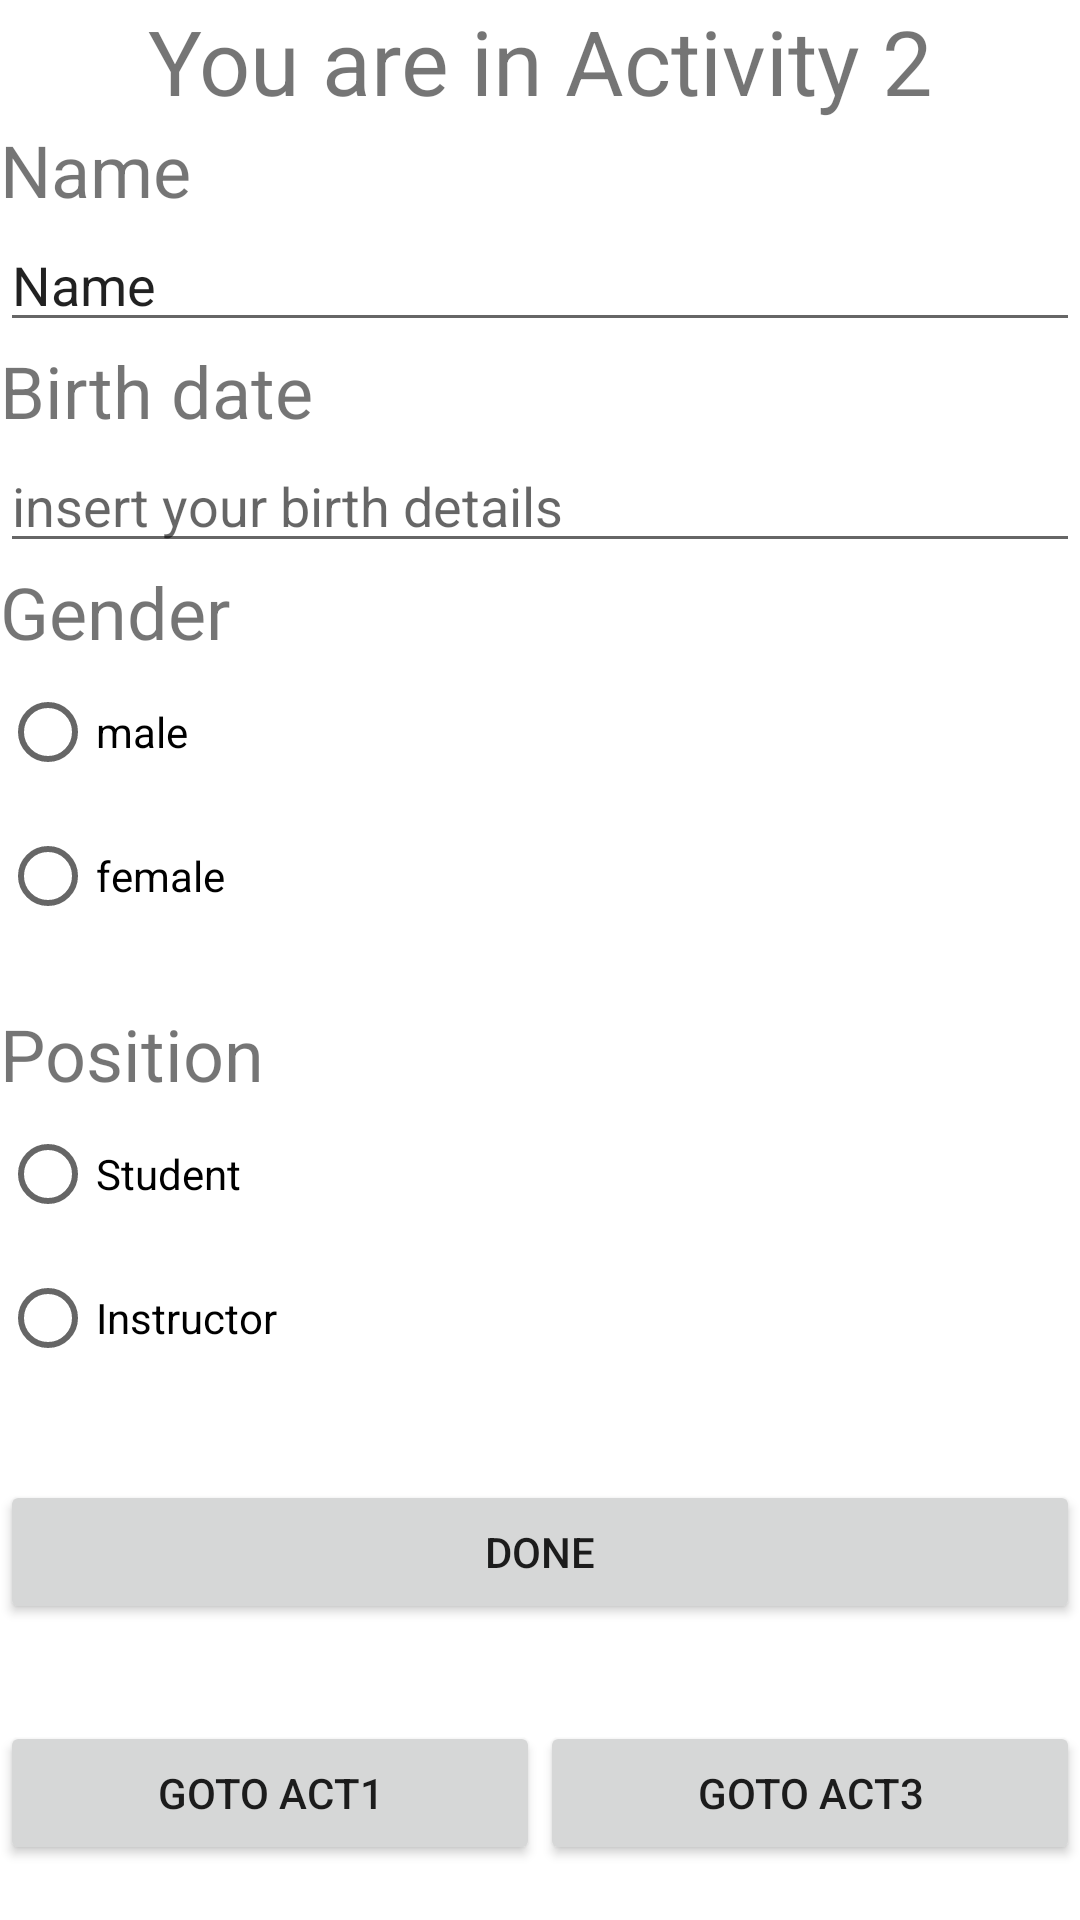

This screen was rendered from an Android layout file. Write that file and the resources it references.
<!-- AndroidManifest.xml: application theme Theme.BayanmisT1 -->
<!-- res/layout/activity_main2.xml -->
<?xml version="1.0" encoding="utf-8"?>
<LinearLayout xmlns:android="http://schemas.android.com/apk/res/android"
    xmlns:app="http://schemas.android.com/apk/res-auto"
    xmlns:tools="http://schemas.android.com/tools"
    android:layout_width="match_parent"
    android:layout_height="match_parent"
    android:orientation="vertical"
    tools:context=".MainActivity2">

    <TextView
        android:id="@+id/textView"
        android:layout_width="wrap_content"
        android:layout_height="wrap_content"
        android:gravity="center"
        android:layout_gravity="center_horizontal"
        android:text="@string/title2"
        android:textSize="30sp" />

    <TextView
        android:id="@+id/text"
        android:layout_width="match_parent"
        android:layout_height="wrap_content"
        android:text="@string/name"
        android:textSize="24sp" />

    <EditText
        android:id="@+id/name"
        android:layout_width="match_parent"
        android:layout_height="wrap_content"
        android:ems="10"
        android:hint="Insert your name"
        android:inputType="textPersonName"
        android:text="Name" />

    <TextView
        android:id="@+id/textView6"
        android:layout_width="match_parent"
        android:layout_height="wrap_content"
        android:text="@string/birth"
        android:textSize="24sp" />

    <EditText
        android:id="@+id/birth"
        android:layout_width="match_parent"
        android:layout_height="wrap_content"
        android:ems="10"
        android:hint="insert your birth details"
        android:inputType="date" />

    <TextView
        android:id="@+id/textView7"
        android:layout_width="match_parent"
        android:layout_height="wrap_content"
        android:text="@string/G"
        android:textSize="24sp" />

    <RadioGroup
        android:layout_width="match_parent"
        android:layout_height="115dp">

        <RadioButton
            android:id="@+id/male"
            android:layout_width="match_parent"
            android:layout_height="wrap_content"
            android:text="@string/male" />

        <RadioButton
            android:id="@+id/female"
            android:layout_width="match_parent"
            android:layout_height="wrap_content"
            android:text="@string/female" />

    </RadioGroup>

    <TextView
        android:id="@+id/textView8"
        android:layout_width="match_parent"
        android:layout_height="wrap_content"
        android:text="@string/P"
        android:textSize="24sp" />

    <RadioGroup
        android:layout_width="match_parent"
        android:layout_height="126dp" >

        <RadioButton
            android:id="@+id/stu"
            android:layout_width="match_parent"
            android:layout_height="wrap_content"
            android:text="@string/rd1" />

        <RadioButton
            android:id="@+id/ins"
            android:layout_width="match_parent"
            android:layout_height="wrap_content"
            android:text="@string/rd2" />
    </RadioGroup>

    <Button
        android:id="@+id/button"
        android:layout_width="match_parent"
        android:layout_height="wrap_content"
        android:text="@string/bttn" />

    <TextView
        android:id="@+id/result"
        android:layout_width="match_parent"
        android:layout_height="wrap_content"
        android:gravity="center"
        android:textSize="24sp" />

    <LinearLayout
        android:layout_width="match_parent"
        android:layout_height="match_parent"
        android:orientation="horizontal">

        <Button
            android:id="@+id/act1F2"
            android:layout_width="wrap_content"
            android:layout_height="wrap_content"
            android:layout_weight="1"
            android:text="@string/bttn1" />

        <Button
            android:id="@+id/act3F2"
            android:layout_width="wrap_content"
            android:layout_height="wrap_content"
            android:layout_weight="1"
            android:text="@string/bttn3" />
    </LinearLayout>

</LinearLayout>
<!-- resources referenced by this layout -->
<resources>
  <string name="G">Gender</string>
  <string name="P">Position</string>
  <string name="birth">Birth date</string>
  <string name="bttn">Done</string>
  <string name="bttn1">Goto Act1</string>
  <string name="bttn3">Goto Act3</string>
  <string name="female">female</string>
  <string name="male">male</string>
  <string name="name">Name</string>
  <string name="rd1">Student</string>
  <string name="rd2">Instructor</string>
  <string name="title2">You are in Activity 2</string>
  <style name="Theme.BayanmisT1" parent="Theme.MaterialComponents.DayNight.DarkActionBar">
          
          <item name="colorPrimary">@color/purple_500</item>
          <item name="colorPrimaryVariant">@color/purple_700</item>
          <item name="colorOnPrimary">@color/white</item>
          
          <item name="colorSecondary">@color/teal_200</item>
          <item name="colorSecondaryVariant">@color/teal_700</item>
          <item name="colorOnSecondary">@color/black</item>
          
          <item name="android:statusBarColor" tools:targetApi="l">?attr/colorPrimaryVariant</item>
          
      </style>
  <!-- not gathered from this repository: default colours our renderer supplied (Android Studio template values) -->
  <color name="purple_500">#FF6200EE</color>
  <color name="purple_700">#FF3700B3</color>
  <color name="teal_200">#FF03DAC5</color>
  <color name="teal_700">#FF018786</color>
  <color name="black">#FF000000</color>
  <color name="white">#FFFFFFFF</color>
</resources>
